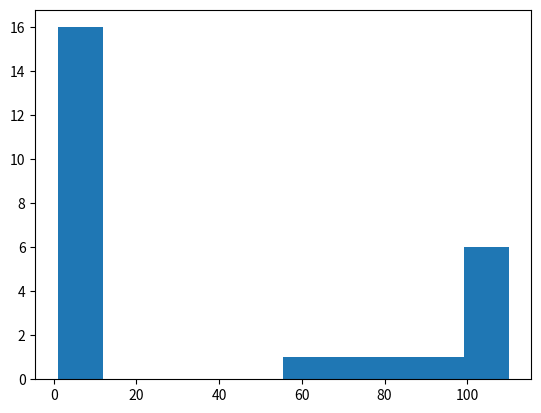

This chart was generated by the following Python code:
#!/usr/bin/env python
# coding: utf-8

# ## Script to calculate Basic Statistics

# ### Equation for the mean:   $\mu_x = \sum_{i=1}^{N}\frac{x_i}{N}$
# 
# ### Equation for the standard deviation:  $\sigma_x = \sqrt{\sum_{i=1}^{N}\left(x_i - \mu \right)^2}\frac{1}{N-1}$
# 
# 
# **Instructions:**
# 
# **(1) Before you write code, write an algorithm that describes the sequence of steps you will take to compute the mean and standard deviation for your samples.  The algorithm can be written in pseudocode or as an itemized list.***
# 
# **(2) Use 'for' loops to help yourself compute the average and standard deviation.**
# 
# **(3) Use for loops and conditional operators to count the number of samples within $1\sigma$ of the mean.**
# 
# **Note:** It is not acceptable to use the pre-programmed routines for mean and st. dev., e.g. numpy.mean()

# ### Edit this box to write an algorithm for computing the mean and std. deviation.
# 
# ~~~
# 
# #### Mean
# 
# count number of inputs 
#     if number is less than 10, simply just remember the number 
#     if number is more than 10, write this number down 
# add inputs together
# divide by total number of inputs 
#    
# 
# #### Standard Deviation
# 
# count number of inputs 
#     if number is less than 10, simply just remember the number
#     if number is more than 10, write this number down
# add inputs together 
# divide by total number of inputs 
# save the mean as a variable x 
# for each input, subtract input minus mean 
# square these values 
# add squared values together 
# take square root of the total 
# divide by the total number of inputs + 1 
# 
# 
# 
# 
# 
# 
# ~~~

# ### Write your code using instructions in the cells below.

# In[2]:


# Lauren Zane 9/17/21 V. 1


# In[3]:





# In[73]:


# Import the matplotlib module here.  No other modules should be used.
import matplotlib as plt


# In[63]:


# Create a list variable that contains at least 25 elements.  You can create this list any number of ways.  
# This will be your sample.
hw_list = [6,7,8,9,10,11,1,2,3,4,5,60,70,80,90,100,110,109,108,107,106,1,1,1,1,1]


# In[11]:


# Pretend you do not know how long x is; compute it's length, N, without using functions or modules.
get_ipython().run_line_magic('pinfo', 'list')
#length = 26


# In[26]:


# Compute the mean of the elements in list x.
#need sum and division 

hw_list = [6,7,8,9,10,11,1,2,3,4,5,60,70,80,90,100,110,109,108,107,106,1,1,1,1,1]
list_sum = 0

for number in hw_list:
    list_sum = int(number) + list_sum
    
mu = list_sum / len(hw_list)

print(mu)
    
    
    





# In[29]:


# Compute the std deviation, using the mean and the elements in list x.

for number in hw_list:
    sigma = sum([((int(number) - mu)**2/len(hw_list))**0.5])
    

print(sigma)



    


# In[30]:


# Use the 'print' command to report the values of average (mu) and std. dev. (sigma).

print(mu)
print(sigma)


# In[36]:


# Count the number of values that are within +/- 1 std. deviation of the mean.  
# A normal distribution will have approx. 68% of the values within this range.  
# Based on this criteria is the list normally distributed?


mu + sigma


#46.31439973504274

mu - sigma 

#31.45483103418803

#0 values are +/- one std. dev. from the mean, list is not normally distributed




# In[59]:


# Use print() and if statements to report a message about whether the data is normally distributed.

for number in hw_list:
    if int(number) > 46:
        print(int(number))
        
list_of_values_greater_than = [60,70,80,90,100,110,109,108,107,106]

get_ipython().run_line_magic('pinfo', 'list_of_values_greater_than')

#length = 10

for number in hw_list:
    if int(number) < 31:
        print(int(number))
        
list_of_values_less_than = [1,1,1,1,1,5,4,3,2,1,11,10,9,8,7,6]
get_ipython().run_line_magic('pinfo', 'list_of_values_less_than')

#length = 16

26 -(10 +16)
# 0 

0/26

#not normally distributed 



# In[ ]:





# In[98]:


### Use Matplotlb.pyplot to make a histogram of x.

from matplotlib import pyplot as plt
import numpy as np



data_array = np.array([6,7,8,9,10,11,1,2,3,4,5,60,70,80,90,100,110,109,108,107,106,1,1,1,1,1])

plot = plt.hist(data_array)


# ### OCG 593 students, look up an equation for Skewness and write code to compute the skewness. 
# #### Compute the skewness and report whether the sample is normally distributed.

# In[ ]:




